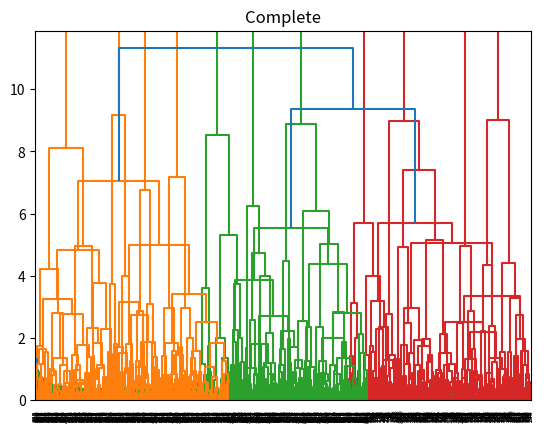

Reproduce this figure in Python.
import numpy as np
import matplotlib.pyplot as plt
from scipy.cluster.hierarchy import dendrogram, linkage


def main():
    D = 2
    s = 4  # Seperation
    mu1 = np.array([0, 0])
    mu2 = np.array([s, s])
    mu3 = np.array([0, s])

    N = 900 # number of samples
    X = np.zeros((N, D))
    X[:300, :] = np.random.randn(300, D) + mu1
    X[300:600, :] = np.random.randn(300, D) + mu2
    X[600:, :] = np.random.randn(300, D) + mu3

    Z = linkage(X, 'ward')
    print("Z.shape:", Z.shape)

    plt.title("Ward")
    dendrogram(Z)
    plt.show()

    Z = linkage(X, 'single')
    plt.title("Single")
    dendrogram(Z)
    plt.show()

    Z = linkage(X, 'complete')
    plt.title("Complete")
    dendrogram(Z)
    plt.show()

if __name__ == "__main__":
    main()